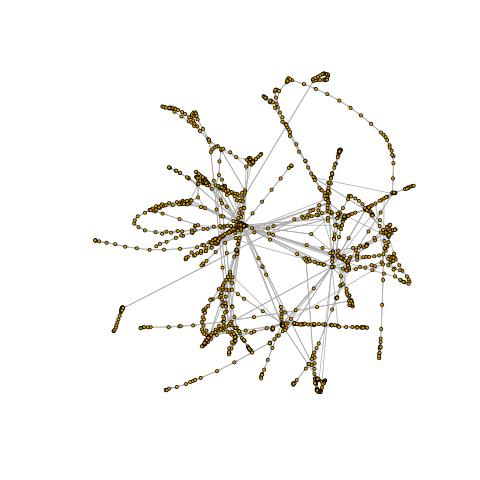

Source data for this figure (header and first rows):
v1, v2
1, 2
2, 3
3, 4
4, 3
3, 5
5, 6
6, 7
7, 8
8, 9
9, 10
10, 11
11, 12
12, 13
13, 10
11, 8
8, 7
7, 6
6, 14
14, 15
15, 4
3, 2
2, 1
1, 16
16, 1
17, 18
18, 19
19, 20
20, 21
21, 22
22, 23
23, 24
24, 25
25, 26
26, 27
27, 28
28, 29
29, 30
30, 22
23, 31
31, 20
20, 32
32, 33
33, 34
34, 19
19, 18
18, 17
17, 35
35, 19
19, 36
36, 37
37, 19
32, 19
19, 17
38, 39
39, 40
40, 41
41, 42
42, 43
43, 44
44, 45
... 2,379 more rows
